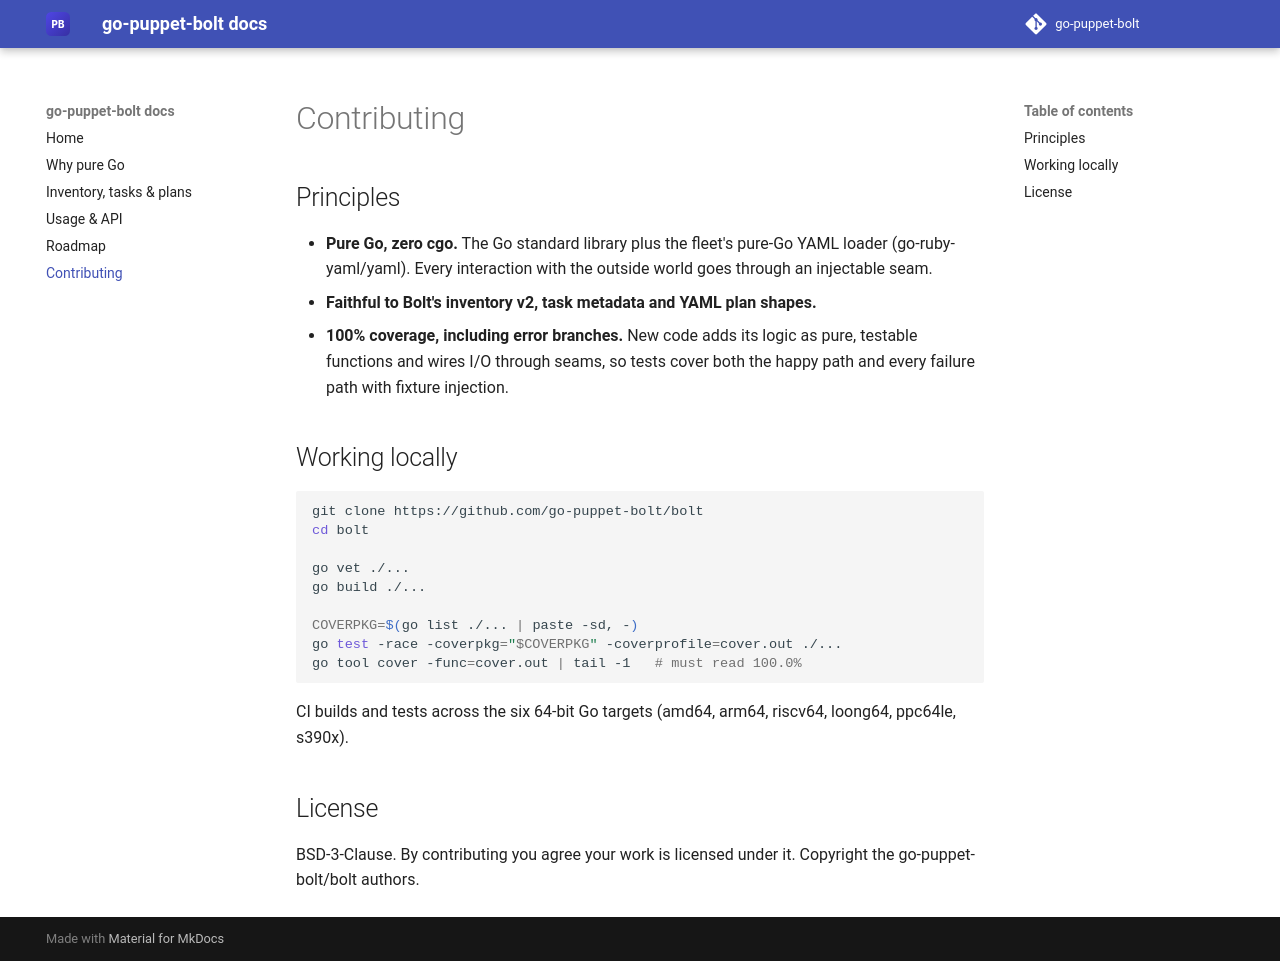

repository: go-puppet-bolt/docs · page: 0.1/contributing/index.html · generator: mkdocs

# Contributing

## Principles

- **Pure Go, zero cgo.** The Go standard library plus the fleet's pure-Go YAML loader (go-ruby-yaml/yaml). Every
  interaction with the outside world goes through an injectable seam.
- **Faithful to Bolt's inventory v2, task metadata and YAML plan shapes.**
- **100% coverage, including error branches.** New code adds its logic as pure,
  testable functions and wires I/O through seams, so tests cover both the happy
  path and every failure path with fixture injection.

## Working locally

```sh
git clone https://github.com/go-puppet-bolt/bolt
cd bolt

go vet ./...
go build ./...

COVERPKG=$(go list ./... | paste -sd, -)
go test -race -coverpkg="$COVERPKG" -coverprofile=cover.out ./...
go tool cover -func=cover.out | tail -1   # must read 100.0%
```

CI builds and tests across the six 64-bit Go targets (amd64, arm64, riscv64, loong64, ppc64le, s390x).

## License

BSD-3-Clause. By contributing you agree your work is licensed under it.
Copyright the go-puppet-bolt/bolt authors.
